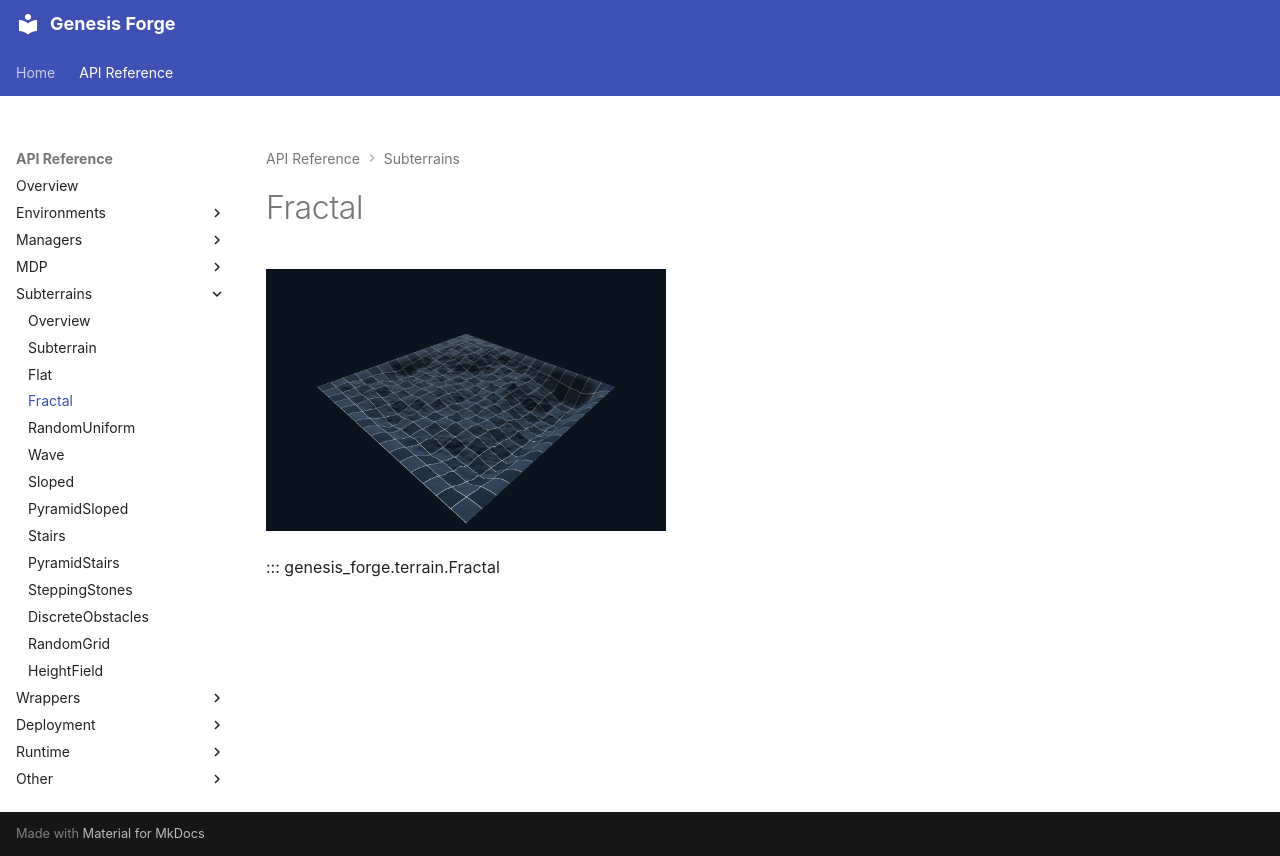

repository: jgillick/genesis-forge · page: api/subterrains/fractal.html · generator: mkdocs

# Fractal

[![Fractal](../../media/terrains/Fractal.png){ width="400" }](../../media/terrains/Fractal.png)

::: genesis_forge.terrain.Fractal
